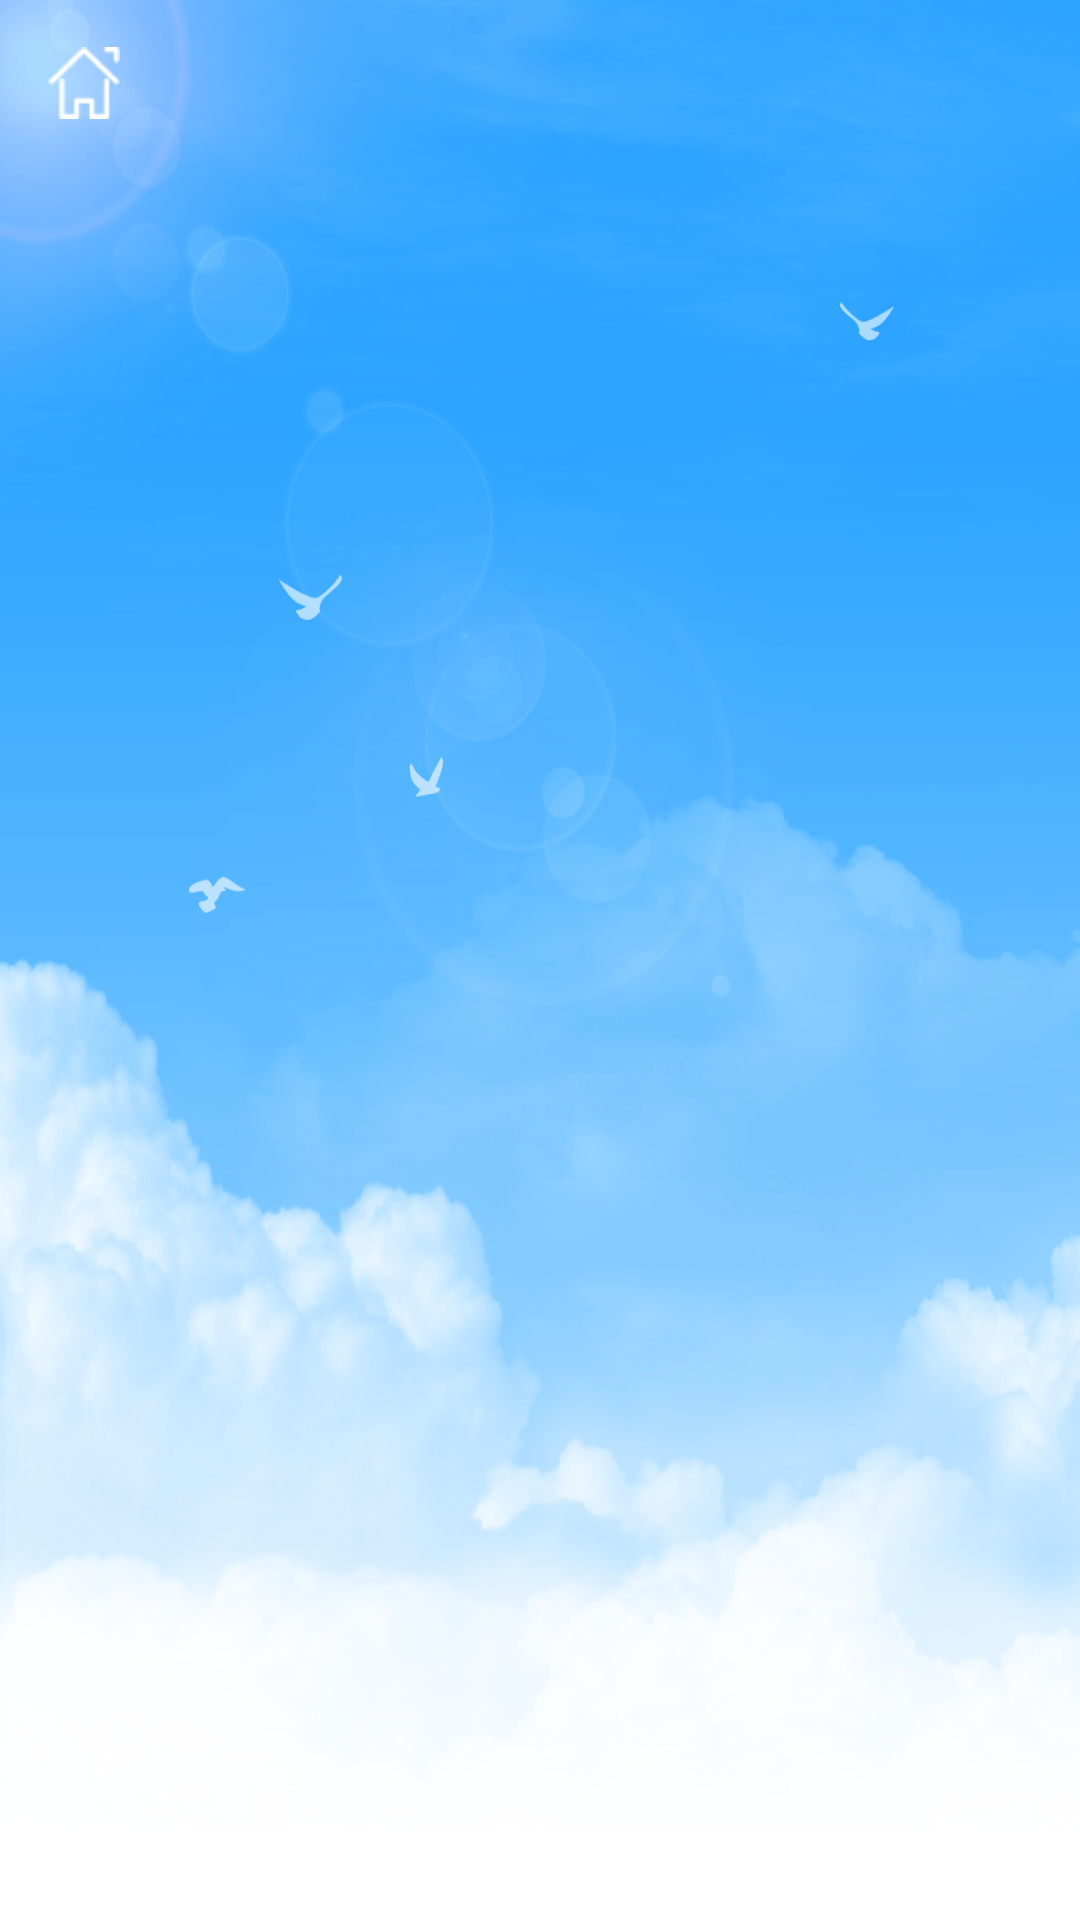

Android layout source for this screen:
<!-- AndroidManifest.xml: application theme AppBaseTheme -->
<!-- res/layout/activity_main.xml -->
<?xml version="1.0" encoding="utf-8"?>
<LinearLayout
    android:id="@+id/sum_layout"
    xmlns:android="http://schemas.android.com/apk/res/android"
    android:orientation="vertical"
    android:layout_width="match_parent"
    android:layout_height="match_parent"
    android:background="@drawable/cover_default_img">

    <include layout="@layout/acitivity_main_toolbar"></include>


    <android.support.v4.view.ViewPager
        android:id="@+id/viewpager"
        android:layout_width="match_parent"
        android:layout_height="wrap_content"/>

    

</LinearLayout>
<!-- res/layout/acitivity_main_toolbar.xml (included above) -->
<?xml version="1.0" encoding="utf-8"?>
<android.support.v7.widget.Toolbar android:background="#0000"
    android:id="@+id/id_toolbar"
    android:layout_width="match_parent"
    android:layout_height="wrap_content"
    xmlns:android="http://schemas.android.com/apk/res/android">

    <RelativeLayout
        android:layout_width="match_parent"
        android:layout_height="match_parent">

        <ImageButton
            android:layout_width="24dp"
            android:layout_height="24dp"
            android:layout_centerVertical="true"
            android:layout_alignParentLeft="true"
            android:id="@+id/icon_city_pick"
            android:background="@drawable/ic_city_pick"/>

        <TextView
            android:layout_width="wrap_content"
            android:layout_height="wrap_content"
            android:textSize="@dimen/toolbar_title"
            android:layout_centerInParent="true"
            android:id="@+id/id_toolbar_city"
            android:textColor="@color/white"/>

        <ImageButton
            android:layout_width="26dp"
            android:layout_height="26dp"
            android:id="@+id/ic_toolbar_setting"
            android:background="@drawable/ic_toolbar_setting"
            android:layout_centerVertical="true"
            android:layout_alignParentRight="true"
            android:layout_marginRight="11dp"/>

    </RelativeLayout>

</android.support.v7.widget.Toolbar>
<!-- resources referenced by this layout -->
<resources>
  <color name="white">#FFFFFF</color>
  <dimen name="toolbar_title">25sp</dimen>
  <!-- drawable cover_default_img: png bitmap (drawable-hdpi, 52961 bytes) -->
  <!-- drawable ic_city_pick: png bitmap (drawable-hdpi, 576 bytes) -->
  <style name="AppBaseTheme" parent="Theme.AppCompat.Light.NoActionBar">
  
          
          
  
          <item name="colorPrimary">@color/colorPrimary</item>
          <item name="colorPrimaryDark">@color/colorPrimaryDark</item>
          <item name="colorAccent">@color/colorAccent</item>
          
          <item name="android:fitsSystemWindows">true</item>
  
      </style>
  <color name="colorPrimary">#3F51B5</color>
  <color name="colorPrimaryDark">#303F9F</color>
  <color name="colorAccent">#FF4081</color>
</resources>
